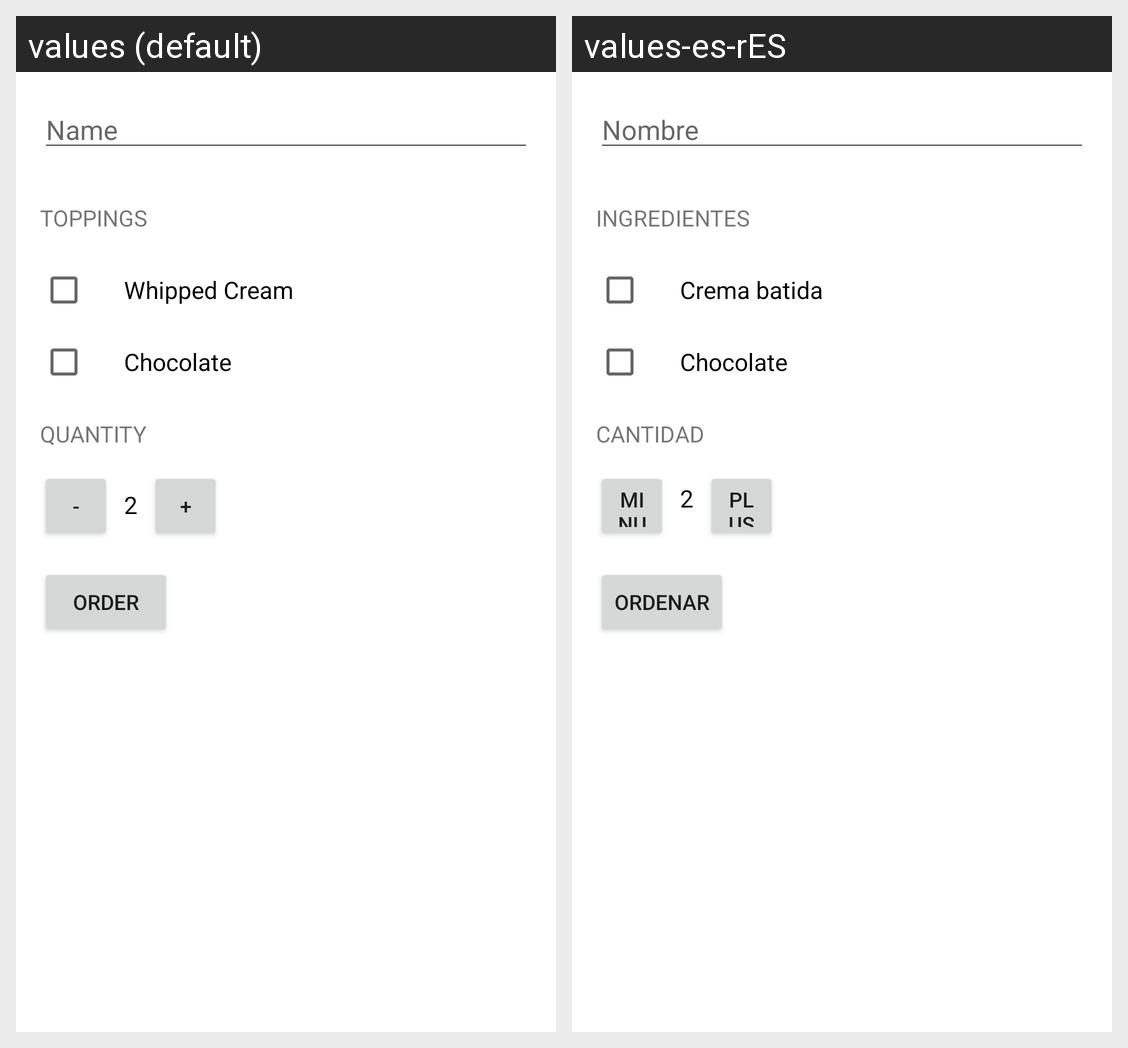

Strings drawn on this Android screen and how each of the app's shown locales translates them:
Android screen res/layout/activity_main.xml rendered under 2 locales, left to right: values (default), values-es-rES. Device: Nexus 5 (rendered at 1080×1920; each locale shown at half size, 540×960, under a caption strip naming it); theme Theme.CoffeeOrdering.
Strings drawn on this screen, with the default value and each locale's value (text and hints the layout hard-codes, and strings that could not be matched under every locale, appear in the picture but are not listed):

name
  values: Name
  values-es-rES: Nombre

toppings
  values: Toppings
  values-es-rES: Ingredientes

whipped_cream
  values: Whipped Cream
  values-es-rES: Crema batida

chocolate
  values: Chocolate
  values-es-rES: Chocolate

quantity
  values: Quantity
  values-es-rES: Cantidad

minus
  values: -
  values-es-rES: minus

_2
  values: 2
  values-es-rES: 2

plus
  values: +
  values-es-rES: plus

order
  values: Order
  values-es-rES: Ordenar
